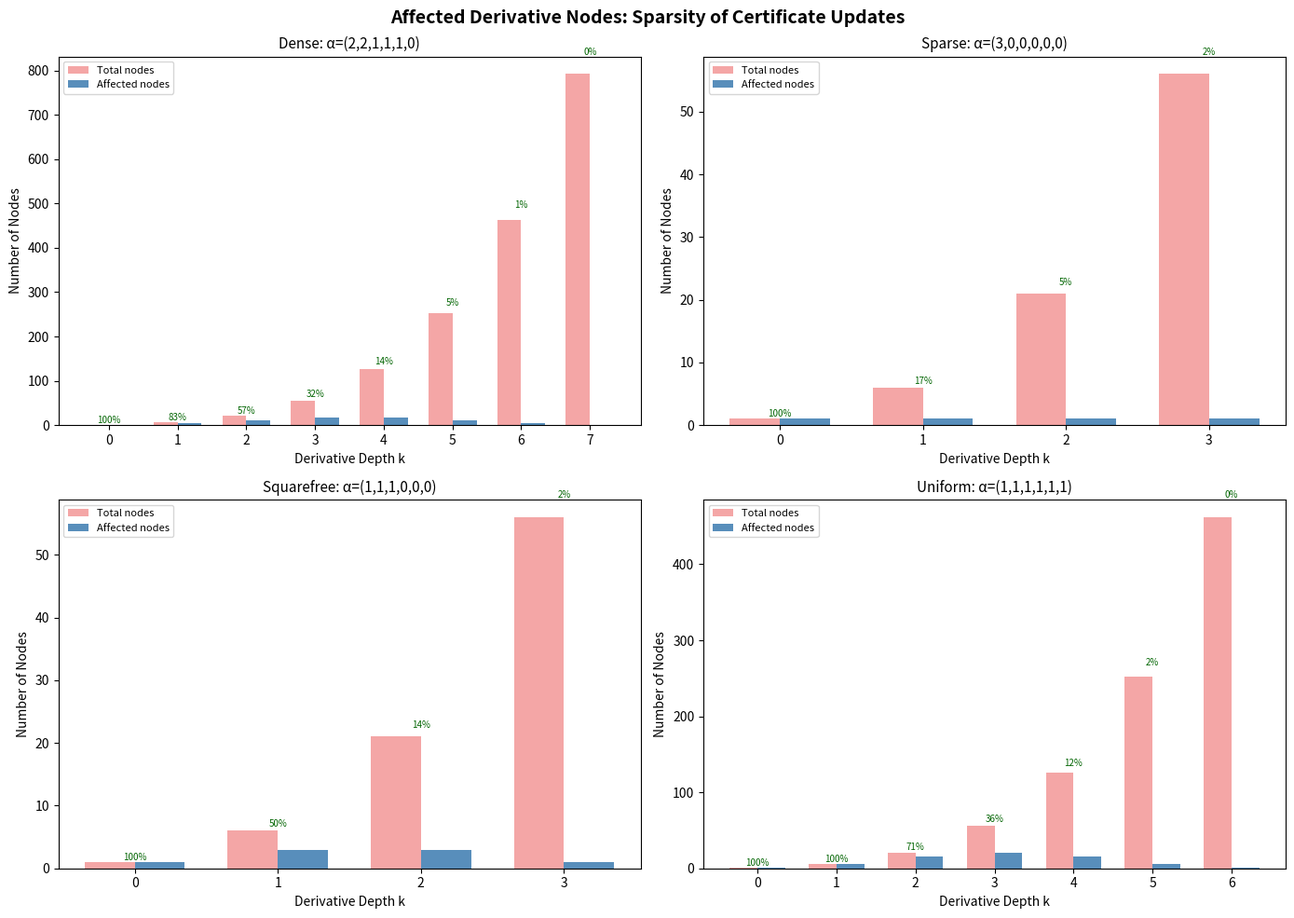
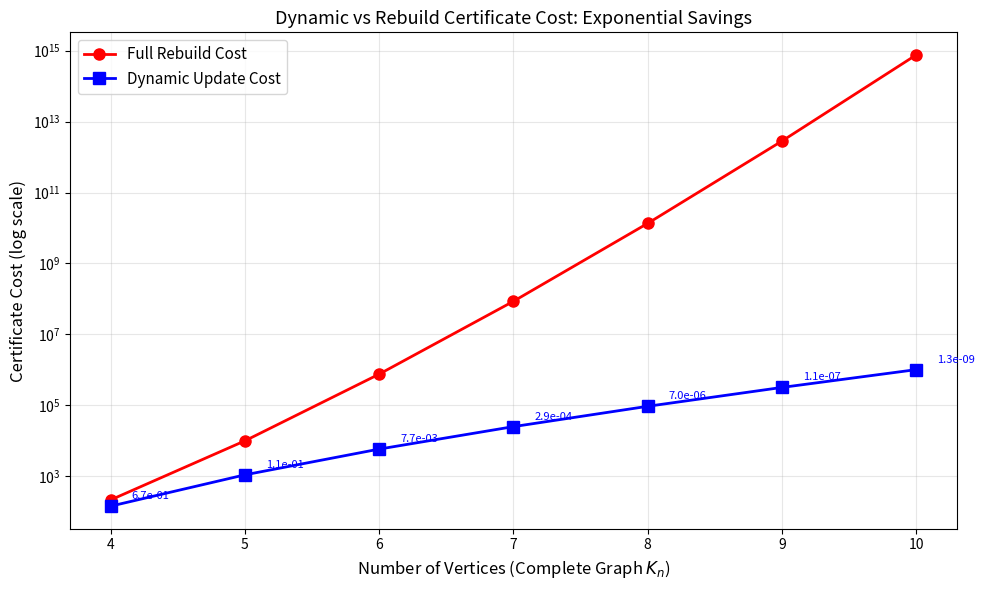

Write the Python code that produced these figures, in order.
#!/usr/bin/env python3
"""
Visualization: Affected Derivative Nodes Heatmap

Visualizes the affected derivative profile for rank-1 updates. Shows how the
number of affected certificate nodes varies with derivative depth and update
exponent structure, illustrating the sparsity that enables dynamic certification.
"""

import matplotlib
matplotlib.use('Agg')
import matplotlib.pyplot as plt
import numpy as np


def affected_count(alpha, k):
    """Count affected multiindices at depth k bounded by alpha."""
    n = len(alpha)
    count = [0]

    def backtrack(pos, remaining):
        if pos == n:
            if remaining == 0:
                count[0] += 1
            return
        for val in range(min(remaining, alpha[pos]) + 1):
            backtrack(pos + 1, remaining - val)

    backtrack(0, k)
    return count[0]


def total_multiindices(n, k):
    """Total number of multiindices of order k in n variables (stars and bars)."""
    from math import comb
    return comb(n + k - 1, k) if n > 0 else (1 if k == 0 else 0)


# Parameters
n = 6  # number of variables

# Different update patterns
patterns = {
    'Dense: α=(2,2,1,1,1,0)': (2, 2, 1, 1, 1, 0),
    'Sparse: α=(3,0,0,0,0,0)': (3, 0, 0, 0, 0, 0),
    'Squarefree: α=(1,1,1,0,0,0)': (1, 1, 1, 0, 0, 0),
    'Uniform: α=(1,1,1,1,1,1)': (1, 1, 1, 1, 1, 1),
}

fig, axes = plt.subplots(2, 2, figsize=(14, 10))
fig.suptitle('Affected Derivative Nodes: Sparsity of Certificate Updates',
             fontsize=14, fontweight='bold')

for ax, (label, alpha) in zip(axes.flat, patterns.items()):
    d = sum(alpha)
    max_k = d

    depths = list(range(max_k + 1))
    aff_counts = [affected_count(alpha, k) for k in depths]
    total_counts = [total_multiindices(n, k) for k in depths]
    fractions = [a / max(t, 1) for a, t in zip(aff_counts, total_counts)]

    # Bar chart
    x = np.arange(len(depths))
    width = 0.35

    bars1 = ax.bar(x - width/2, total_counts, width, label='Total nodes',
                   color='lightcoral', alpha=0.7)
    bars2 = ax.bar(x + width/2, aff_counts, width, label='Affected nodes',
                   color='steelblue', alpha=0.9)

    ax.set_xlabel('Derivative Depth k')
    ax.set_ylabel('Number of Nodes')
    ax.set_title(label, fontsize=11)
    ax.set_xticks(x)
    ax.set_xticklabels(depths)
    ax.legend(fontsize=8)

    # Add fraction labels
    for i, (a, t) in enumerate(zip(aff_counts, total_counts)):
        if t > 0:
            frac = a / t
            ax.text(i, max(a, t) * 1.05, f'{frac:.0%}',
                    ha='center', va='bottom', fontsize=7, color='darkgreen')

plt.tight_layout()
plt.savefig('viz_affected_nodes.png', dpi=150, bbox_inches='tight')
print("Saved viz_affected_nodes.png")

# Second figure: scaling comparison
fig2, ax2 = plt.subplots(1, 1, figsize=(10, 6))

ns = [4, 5, 6, 7, 8, 9, 10]
rebuild_costs = []
dynamic_costs = []

for nv in ns:
    ne = nv * (nv - 1) // 2  # complete graph edges
    deg = nv - 1
    # Squarefree update: spanning tree monomial
    alpha = tuple([1] * (nv - 1) + [0] * (ne - nv + 1))

    rebuild = ne ** deg
    dynamic = ne**2 * sum(affected_count(alpha, k) for k in range(deg - 1))

    rebuild_costs.append(rebuild)
    dynamic_costs.append(dynamic)

ax2.semilogy(ns, rebuild_costs, 'ro-', linewidth=2, markersize=8, label='Full Rebuild Cost')
ax2.semilogy(ns, dynamic_costs, 'bs-', linewidth=2, markersize=8, label='Dynamic Update Cost')
ax2.set_xlabel('Number of Vertices (Complete Graph $K_n$)', fontsize=12)
ax2.set_ylabel('Certificate Cost (log scale)', fontsize=12)
ax2.set_title('Dynamic vs Rebuild Certificate Cost: Exponential Savings', fontsize=13)
ax2.legend(fontsize=11)
ax2.grid(True, alpha=0.3)

# Add ratio annotations
for i, nv in enumerate(ns):
    ratio = dynamic_costs[i] / rebuild_costs[i]
    ax2.annotate(f'{ratio:.1e}', (nv, dynamic_costs[i]),
                textcoords="offset points", xytext=(15, 5), fontsize=8, color='blue')

plt.tight_layout()
plt.savefig('viz_scaling.png', dpi=150, bbox_inches='tight')
print("Saved viz_scaling.png")
